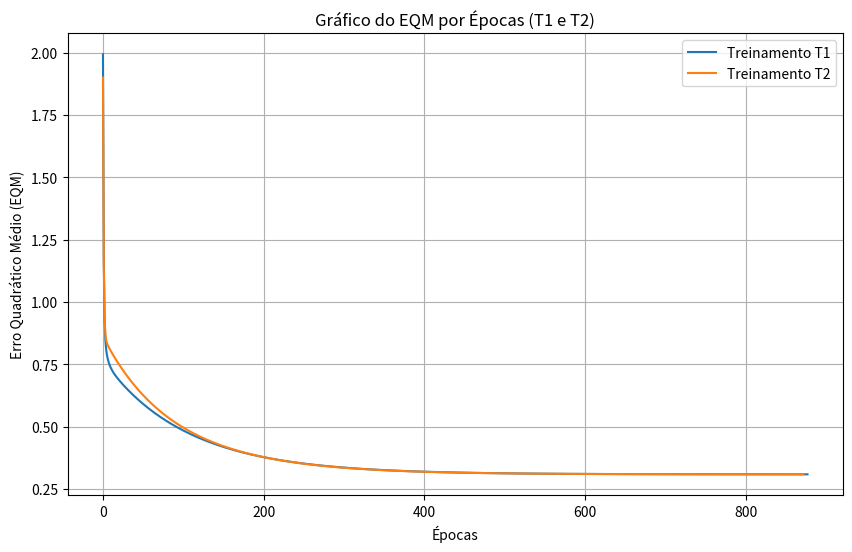

This figure's Python source: (Note: this script raises an exception after producing the figure.)
import numpy as np
import matplotlib.pyplot as plt

train_data_str = """
01 0.4329 -1.3719 0.7022 -0.8535 1.0000
02 0.3024 0.2286 0.8630 2.7909 -1.0000
03 0.1349 -0.6445 1.0530 0.5687 -1.0000
04 0.3374 -1.7163 0.3670 -0.6283 -1.0000
05 1.1434 -0.0485 0.6637 1.2606 1.0000
06 1.3749 -0.5071 0.4464 1.3009 1.0000
07 0.7221 -0.7587 0.7681 -0.5592 1.0000
08 0.4403 -0.8072 0.5154 -0.3129 1.0000
09 -0.5231 0.3548 0.2538 1.5776 -1.0000
10 0.3255 -2.0000 0.7112 -1.1209 1.0000
11 0.5824 1.3915 -0.2291 4.1735 -1.0000
12 0.1340 0.6081 0.4450 3.2230 -1.0000
13 0.1480 -0.2988 0.4778 0.8649 1.0000
14 0.7359 0.1869 -0.0872 2.3584 1.0000
15 0.7115 -1.1469 0.3394 0.9573 -1.0000
16 0.8251 -1.2840 0.8452 1.2382 -1.0000
17 0.1569 0.3712 0.8825 1.7633 1.0000
18 0.0033 0.6835 0.5389 2.8249 -1.0000
19 0.4243 0.8313 0.2634 3.5855 -1.0000
20 1.0490 0.1326 0.9138 1.9792 1.0000
21 1.4276 0.5331 -0.0145 3.7286 1.0000
22 0.5971 1.4865 0.2904 4.6069 -1.0000
23 0.8475 2.1479 0.3179 5.8235 -1.0000
24 1.3967 -0.4171 0.6443 1.3927 1.0000
25 0.0044 1.5378 0.6099 4.7755 -1.0000
26 0.2201 -0.5668 0.0515 0.7829 1.0000
27 0.6300 -1.2480 0.8591 0.8093 -1.0000
28 -0.2479 0.8960 0.0547 1.7381 1.0000
29 -0.3088 -0.0929 0.8659 1.5483 -1.0000
30 -0.5180 1.4974 0.5453 2.3993 1.0000
31 0.6833 0.8266 0.0829 2.8864 1.0000
32 0.4353 -1.4066 0.4207 -0.4879 1.0000
33 -0.1069 -3.2329 0.1856 -2.4572 -1.0000
34 0.4662 0.6261 0.7304 3.4370 -1.0000
35 0.8298 -1.4089 0.3119 1.3235 -1.0000
"""

test_data_str = """
1 0.9694 0.6909 0.4334 3.4965
2 0.5427 1.3832 0.6390 4.0352
3 0.6081 -0.9196 0.5925 0.1016
4 -0.1618 0.4694 0.2030 3.0117
5 0.1870 -0.2578 0.6124 1.7749
6 0.4891 -0.5276 0.4378 0.6439
7 0.3777 2.0149 0.7423 3.3932
8 1.1498 -0.4067 0.2469 1.5866
9 0.9325 1.0950 1.0359 3.3591
10 0.5060 1.3317 0.9222 3.7174
11 0.0497 -2.0656 0.6124 -0.6585
12 0.4004 3.5369 0.9766 5.3532
13 -0.1874 1.3343 0.5374 3.2189
14 0.5060 1.3317 0.9222 3.7174
15 1.6375 -0.7911 0.7537 0.5515
"""

def parse_data(data_str, has_d=True):
    data = []
    for line in data_str.strip().split('\n'):
        parts = line.strip().split()
        if not parts:
            continue
        if has_d:
            row = [float(p) for p in parts[1:]] # skip id
        else:
            row = [float(p) for p in parts[1:]]
        data.append(row)
    return np.array(data)

train_data = parse_data(train_data_str, has_d=True)
test_data = parse_data(test_data_str, has_d=False)

X_train = train_data[:, 0:4]
d_train = train_data[:, 4]
X_test = test_data

# Insert x0 = -1
X_train = np.insert(X_train, 0, -1, axis=1)
X_test = np.insert(X_test, 0, -1, axis=1)

alpha = 0.0025
precision = 1e-6

results = []
test_predictions = []
eqms_for_plot = []

for i in range(5):
    np.random.seed(i + 42) # Different seed for each run
    w = np.random.rand(5)
    initial_w = w.copy()
    
    epochs = 0
    previous_eqm = float('inf')
    eqms = []
    
    while True:
        eqm_sum = 0
        for j in range(X_train.shape[0]):
            x = X_train[j]
            d = d_train[j]
            u = np.dot(w, x)
            eqm_sum += (d - u)**2
            w = w + alpha * (d - u) * x
            
        eqm = eqm_sum / X_train.shape[0]
        eqms.append(eqm)
        epochs += 1
        
        if abs(eqm - previous_eqm) <= precision:
            break
        previous_eqm = eqm
        
    results.append({
        'training': f'T{i+1}',
        'initial_w': initial_w,
        'final_w': w.copy(),
        'epochs': epochs
    })
    
    if i < 2:
        eqms_for_plot.append(eqms)
        
    # Test
    y_test = []
    for j in range(X_test.shape[0]):
        u = np.dot(w, X_test[j])
        y = 1 if u >= 0 else -1
        y_test.append(y)
    test_predictions.append(y_test)

# Plotting EQMs
plt.figure(figsize=(10, 6))
plt.plot(eqms_for_plot[0], label='Treinamento T1')
plt.plot(eqms_for_plot[1], label='Treinamento T2')
plt.xlabel('Épocas')
plt.ylabel('Erro Quadrático Médio (EQM)')
plt.title('Gráfico do EQM por Épocas (T1 e T2)')
plt.legend()
plt.grid(True)
plt.savefig('/home/marcos/Área de Trabalho/Projetos/inteligencia_artificial/adaline/grafico_eqm.png')

# Create README.md content
readme_content = "# Resultados da Rede Adaline\n\n"
readme_content += "## Tabela de Treinamentos\n\n"
readme_content += "| Treinamento | Número de Épocas | Vetor de Pesos Inicial (w0, w1, w2, w3, w4) | Vetor de Pesos Final (w0, w1, w2, w3, w4) |\n"
readme_content += "|---|---|---|---|\n"
for r in results:
    w_ini = ", ".join([f"{x:.4f}" for x in r['initial_w']])
    w_fin = ", ".join([f"{x:.4f}" for x in r['final_w']])
    readme_content += f"| {r['training']} | {r['epochs']} | [{w_ini}] | [{w_fin}] |\n"
    
readme_content += "\n## Gráfico de EQM\n\n"
readme_content += "![Gráfico do EQM](grafico_eqm.png)\n\n"

readme_content += "## Tabela de Classificação das Amostras de Teste\n\n"
readme_content += "| Amostra | x1 | x2 | x3 | x4 | y (T1) | y (T2) | y (T3) | y (T4) | y (T5) | Classificação Final (Válvula) |\n"
readme_content += "|---|---|---|---|---|---|---|---|---|---|---|\n"
for i in range(len(test_data)):
    row_str = f"| {i+1} | " + " | ".join([f"{x:.4f}" for x in test_data[i]]) + " | "
    preds = [test_predictions[t][i] for t in range(5)]
    valvula = "A" if preds[0] == -1 else "B" # since they are identical
    row_str += " | ".join([str(p) for p in preds]) + f" | {valvula} |\n"
    readme_content += row_str

readme_content += "\n## Explicação sobre os Pesos Inalterados\n\n"
readme_content += "**Embora o número de épocas de cada treinamento seja diferente, explique por que então os valores dos pesos continuam praticamente inalterados:**\n\n"
readme_content += "A rede Adaline encontra um único ponto de mínimo global para o Erro Quadrático Médio (EQM) no espaço de pesos, uma vez que a superfície de erro para redes com funções de ativação lineares no cálculo do erro é um paraboloide (função quadrática convexa). Devido a esta característica, não existem mínimos locais. Independentemente do vetor de pesos inicial (aleatório), o algoritmo da Regra Delta guiado pela descida do gradiente convergirá sempre para o mesmo conjunto de pesos ótimo (ou muito próximo a ele, dada a tolerância/precisão). A diferença no número de épocas ocorre porque cada treinamento parte de um ponto inicial diferente no espaço de pesos, necessitando de mais ou menos iterações (épocas) para descer o gradiente e atingir o mínimo global com a tolerância de precisão exigida ($10^{-6}$)."

with open('/home/marcos/Área de Trabalho/Projetos/inteligencia_artificial/adaline/README.md', 'w') as f:
    f.write(readme_content)

print("Processamento concluído. README.md e grafico_eqm.png gerados na pasta adaline.")
